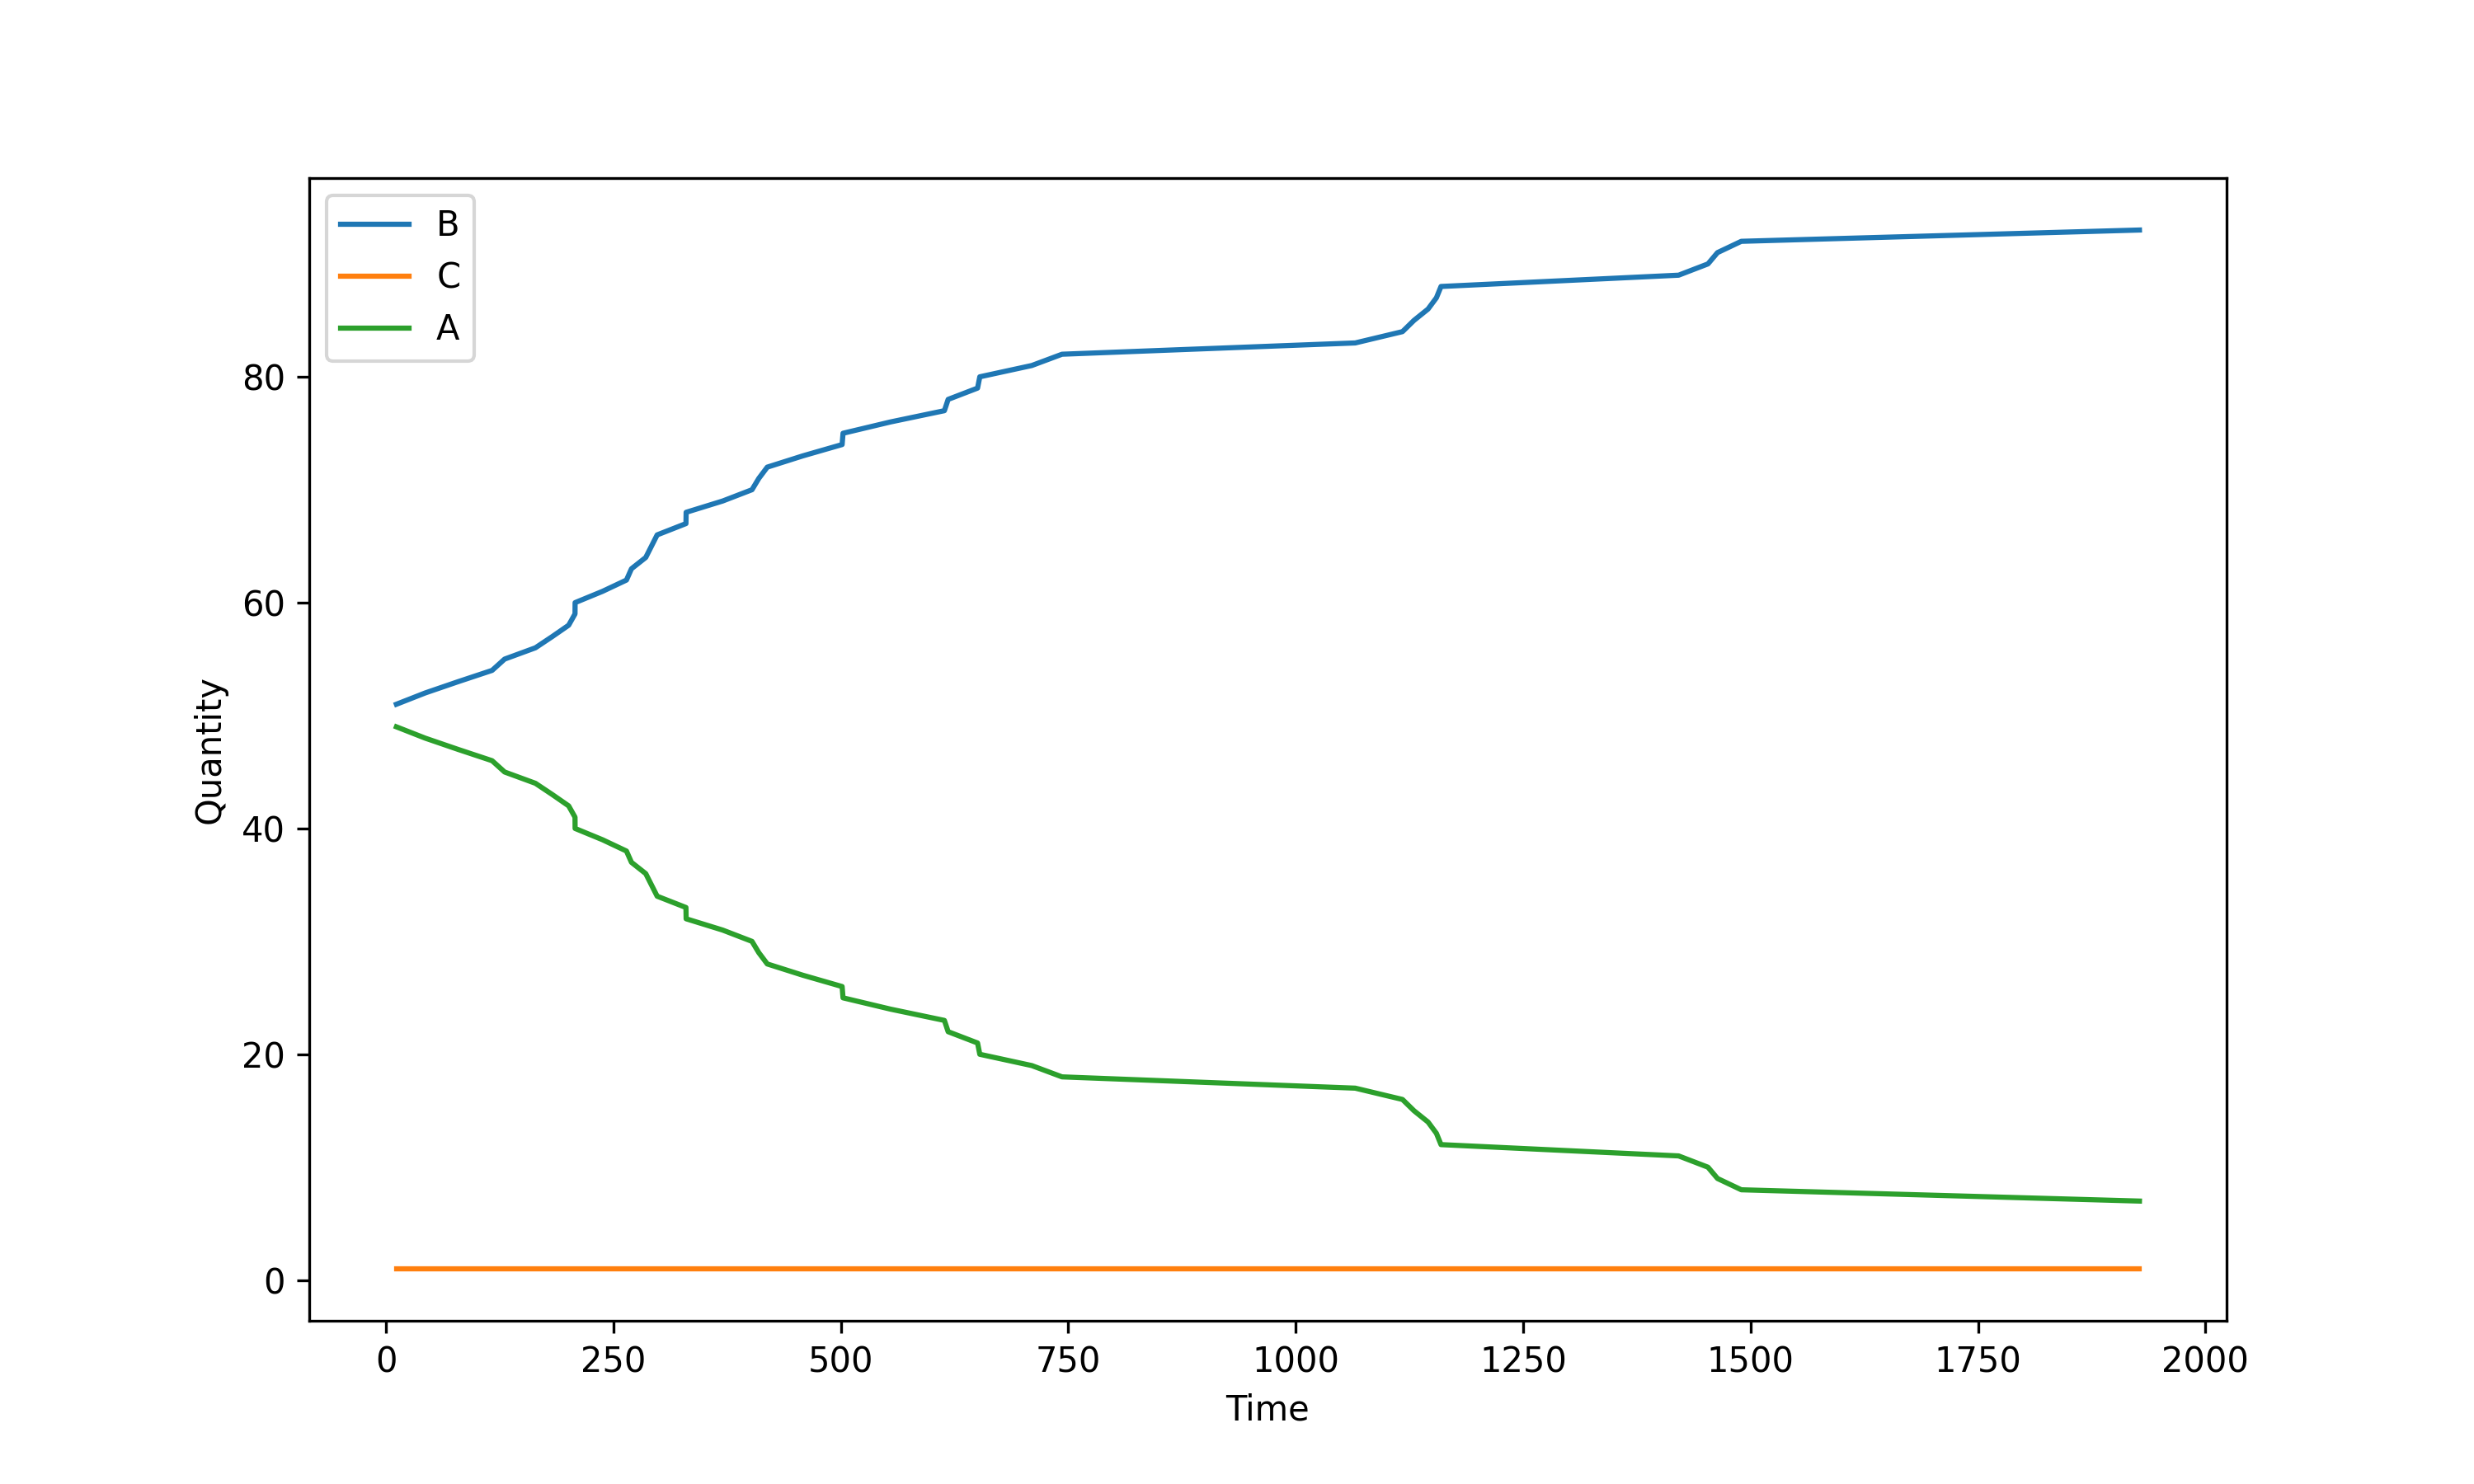

Values plotted in this chart, from the file beside it:
B, C, A, Time
51, 1, 49, 11.45
52, 1, 48, 43.08
53, 1, 47, 79.29
54, 1, 46, 116.7
55, 1, 45, 130.4
56, 1, 44, 164.3
57, 1, 43, 182.9
58, 1, 42, 200.8
59, 1, 41, 207.8
60, 1, 40, 207.9
61, 1, 39, 238
62, 1, 38, 264.3
63, 1, 37, 269.8
64, 1, 36, 285.5
65, 1, 35, 291.8
66, 1, 34, 298.1
67, 1, 33, 329.7
68, 1, 32, 329.9
69, 1, 31, 370.1
70, 1, 30, 402.3
71, 1, 29, 409.8
72, 1, 28, 419.1
73, 1, 27, 458.3
74, 1, 26, 501.4
75, 1, 25, 502.4
76, 1, 24, 554.4
77, 1, 23, 613.8
78, 1, 22, 617.9
79, 1, 21, 650.3
80, 1, 20, 652.7
81, 1, 19, 709.9
82, 1, 18, 743.1
83, 1, 17, 1065
84, 1, 16, 1117
85, 1, 15, 1130
86, 1, 14, 1145
87, 1, 13, 1155
88, 1, 12, 1160
89, 1, 11, 1421
90, 1, 10, 1453
91, 1, 9, 1464
92, 1, 8, 1490
93, 1, 7, 1927
